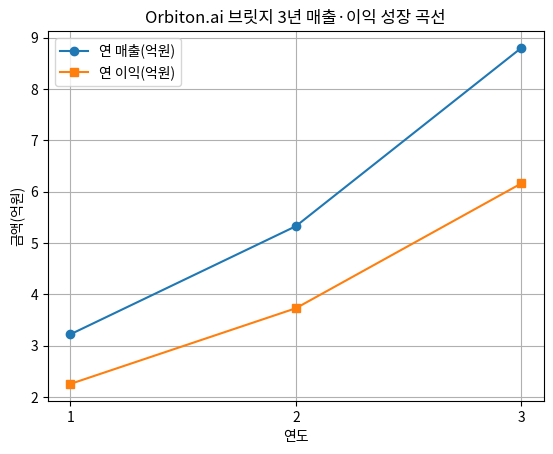

Write the Python code that produced this figure.
import matplotlib.pyplot as plt
import numpy as np

# 초기 값
years = np.array([1, 2, 3])
customers = np.array([100, 160, 256])  # 연 60% 성장
price_per_customer = 300000  # 월 단가
months = 12
cogs_rate = 0.18
cac_rate = 0.12
marketplace_fee = 0.15

# Marketplace vs 직판 비중 변화
marketplace_ratio = np.array([0.7, 0.5, 0.3])
direct_ratio = 1 - marketplace_ratio

revenue = []
profit = []

for i in range(len(years)):
    gross_revenue = customers[i] * price_per_customer * months
    mp_revenue = gross_revenue * marketplace_ratio[i] * (1 - marketplace_fee)
    direct_revenue = gross_revenue * direct_ratio[i]
    total_revenue = mp_revenue + direct_revenue
    total_profit = total_revenue * (1 - cogs_rate - cac_rate)
    revenue.append(total_revenue / 1e8)  # 억 원 단위
    profit.append(total_profit / 1e8)

plt.plot(years, revenue, marker='o', label='연 매출(억원)')
plt.plot(years, profit, marker='s', label='연 이익(억원)')
plt.title('Orbiton.ai 브릿지 3년 매출·이익 성장 곡선')
plt.xlabel('연도')
plt.ylabel('금액(억원)')
plt.xticks(years)
plt.legend()
plt.grid(True)
plt.show()
